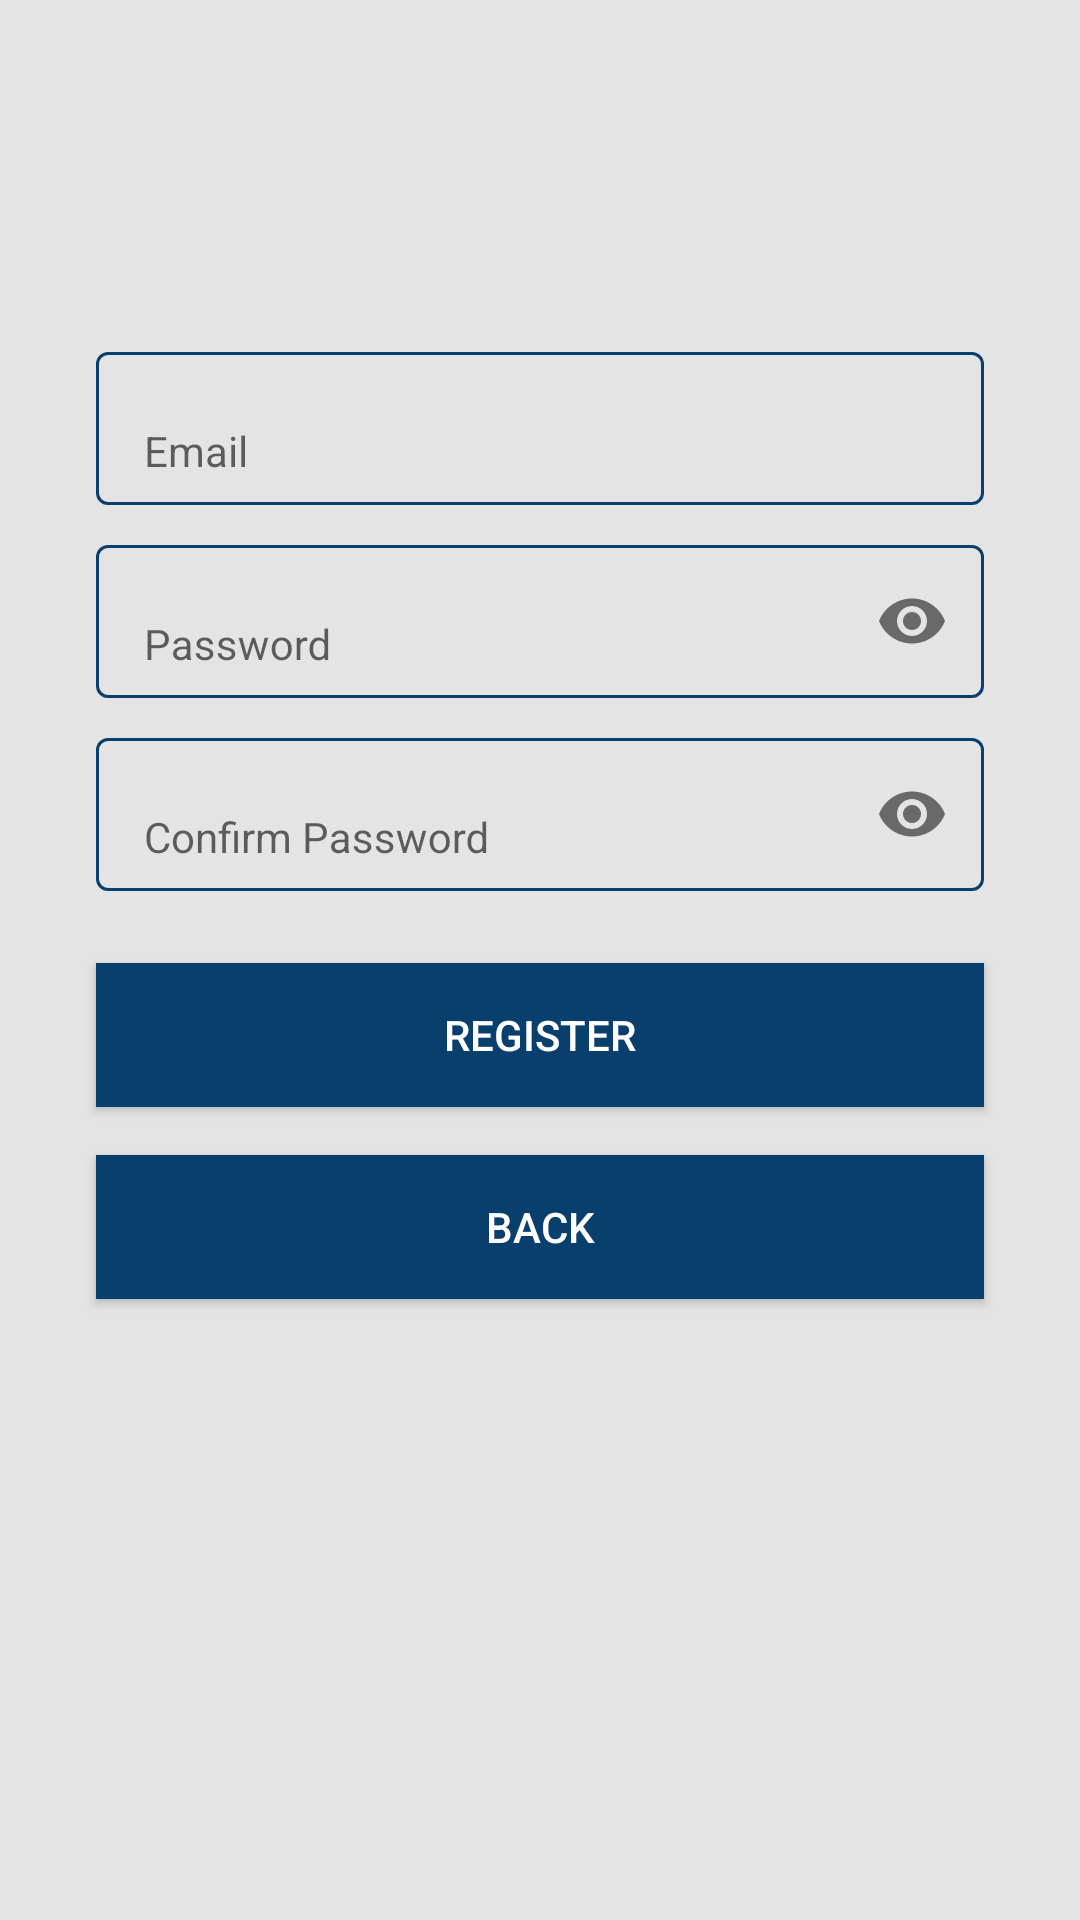

Android layout source for this screen:
<!-- AndroidManifest.xml: application theme AppTheme -->
<!-- res/layout/fragment_register.xml -->
<?xml version="1.0" encoding="utf-8"?>
<androidx.constraintlayout.widget.ConstraintLayout xmlns:android="http://schemas.android.com/apk/res/android"
    xmlns:app="http://schemas.android.com/apk/res-auto"
    xmlns:tools="http://schemas.android.com/tools"
    android:layout_width="match_parent"
    android:layout_height="match_parent"
    android:background="#e4e4e4"
    android:id="@+id/register_container"
    tools:context=".ui.register.RegisterFragment">

    <com.google.android.material.textfield.TextInputLayout
        android:id="@+id/text_input_email"
        style="@style/Widget.MaterialComponents.TextInputLayout.OutlinedBox"
        android:layout_width="0dp"
        android:layout_height="wrap_content"
        android:layout_marginStart="32dp"
        android:layout_marginEnd="32dp"
        android:layout_marginBottom="8dp"
        android:nextFocusDown="@id/text_input_password"
        app:boxStrokeColor="@color/colorAccent"
        app:layout_constraintBottom_toTopOf="@+id/text_input_password"
        app:layout_constraintEnd_toEndOf="parent"
        app:layout_constraintStart_toStartOf="parent">

        <com.google.android.material.textfield.TextInputEditText
            android:id="@+id/register_email"
            style="@style/Widget.MaterialComponents.TextInputLayout.FilledBox.Dense"
            android:layout_width="match_parent"
            android:layout_height="wrap_content"
            android:hint="@string/email"
            android:inputType="textEmailAddress"
            android:textCursorDrawable="@null" />
    </com.google.android.material.textfield.TextInputLayout>

    <com.google.android.material.textfield.TextInputLayout
        android:id="@+id/text_input_password"
        style="@style/Widget.MaterialComponents.TextInputLayout.OutlinedBox"
        android:layout_width="0dp"
        android:layout_height="wrap_content"
        android:layout_marginStart="32dp"
        android:layout_marginEnd="32dp"
        android:layout_marginBottom="8dp"
        android:nextFocusDown="@id/text_input_confirm_password"
        app:boxStrokeColor="@color/colorAccent"
        app:layout_constraintBottom_toTopOf="@+id/text_input_confirm_password"
        app:layout_constraintEnd_toEndOf="parent"
        app:layout_constraintStart_toStartOf="parent"
        app:passwordToggleEnabled="true">

        <com.google.android.material.textfield.TextInputEditText
            android:id="@+id/register_password"
            style="@style/Widget.MaterialComponents.TextInputLayout.FilledBox.Dense"
            android:layout_width="match_parent"
            android:layout_height="wrap_content"
            android:hint="@string/password"
            android:inputType="textPassword"
            android:textCursorDrawable="@null" />
    </com.google.android.material.textfield.TextInputLayout>

    <com.google.android.material.textfield.TextInputLayout
        android:id="@+id/text_input_confirm_password"
        style="@style/Widget.MaterialComponents.TextInputLayout.OutlinedBox"
        android:layout_width="0dp"
        android:layout_height="wrap_content"
        android:layout_marginStart="32dp"
        android:layout_marginEnd="32dp"
        android:layout_marginBottom="24dp"
        app:boxStrokeColor="@color/colorAccent"
        app:layout_constraintBottom_toTopOf="@+id/register_btn"
        app:layout_constraintEnd_toEndOf="parent"
        app:layout_constraintStart_toStartOf="parent"
        app:passwordToggleEnabled="true">

        <com.google.android.material.textfield.TextInputEditText
            android:id="@+id/register_confirm_password"
            style="@style/Widget.MaterialComponents.TextInputLayout.FilledBox.Dense"
            android:layout_width="match_parent"
            android:layout_height="wrap_content"
            android:hint="@string/confirm_password"
            android:inputType="textPassword"
            android:textCursorDrawable="@null" />
    </com.google.android.material.textfield.TextInputLayout>

    <Button
        android:id="@+id/register_btn"
        style="@android:style/Widget.Material.Button"
        android:layout_width="0dp"
        android:layout_height="wrap_content"
        android:layout_marginStart="32dp"
        android:layout_marginTop="50dp"
        android:layout_marginEnd="32dp"
        android:background="@color/colorAccent"
        android:text="@string/register"
        android:textColor="@android:color/white"
        app:layout_constraintBottom_toBottomOf="parent"
        app:layout_constraintEnd_toEndOf="parent"
        app:layout_constraintHorizontal_bias="0.5"
        app:layout_constraintStart_toStartOf="parent"
        app:layout_constraintTop_toTopOf="parent" />

    <Button
        android:id="@+id/back_btn"
        style="@android:style/Widget.Material.Button"
        android:layout_width="0dp"
        android:layout_height="wrap_content"
        android:layout_marginStart="32dp"
        android:layout_marginTop="16dp"
        android:layout_marginEnd="32dp"
        android:background="@color/colorAccent"
        android:text="@string/back"
        android:textColor="@android:color/white"
        app:layout_constraintEnd_toEndOf="parent"
        app:layout_constraintHorizontal_bias="0.5"
        app:layout_constraintStart_toStartOf="parent"
        app:layout_constraintTop_toBottomOf="@+id/register_btn" />

    <ProgressBar
        android:id="@+id/register_loading"
        style="?android:attr/progressBarStyle"
        android:layout_width="wrap_content"
        android:layout_height="wrap_content"
        android:layout_marginTop="8dp"
        android:visibility="gone"
        app:layout_constraintEnd_toEndOf="parent"
        app:layout_constraintHorizontal_bias="0.5"
        app:layout_constraintStart_toStartOf="parent"
        app:layout_constraintTop_toBottomOf="@+id/back_btn" />


</androidx.constraintlayout.widget.ConstraintLayout>
<!-- resources referenced by this layout -->
<resources>
  <color name="colorAccent">#006064</color>
  <string name="back">back</string>
  <string name="confirm_password">Confirm Password</string>
  <string name="email">Email</string>
  <string name="password">Password</string>
  <string name="register">Register</string>
  <style name="AppTheme" parent="Theme.MaterialComponents.DayNight.DarkActionBar">
          <item name="colorPrimary">@color/colorPrimary</item>
          <item name="colorPrimaryDark">@color/colorPrimaryDark</item>
          <item name="colorAccent">@color/colorAccent</item>
  
      </style>
  <color name="colorPrimary">#093f6d</color>
  <color name="colorPrimaryDark">#01203f</color>
</resources>
